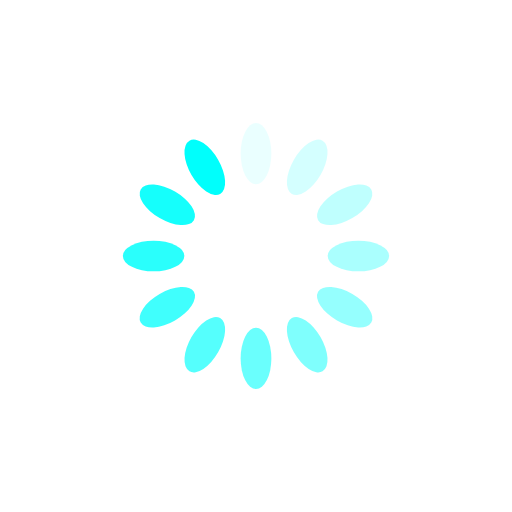
t = 0.00 s
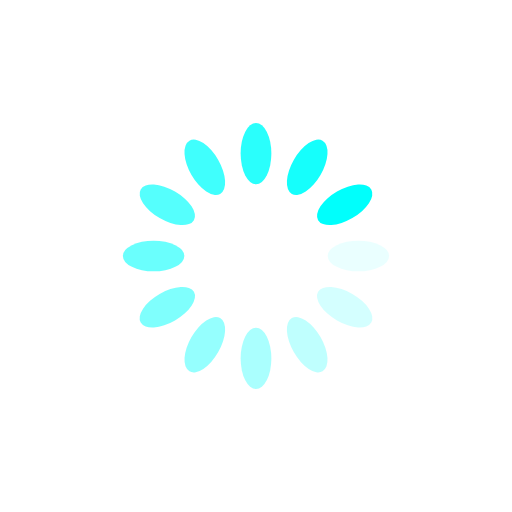
t = 0.25 s
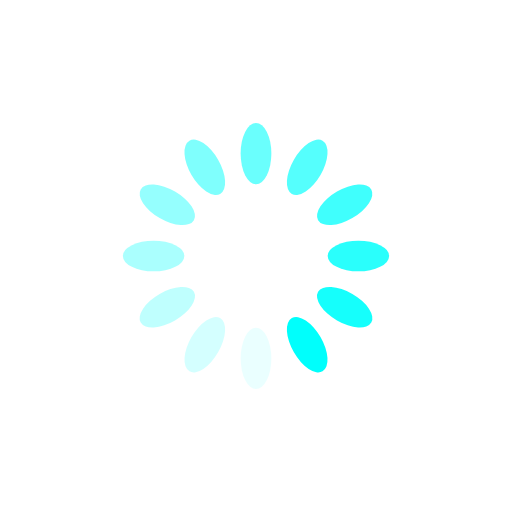
t = 0.50 s
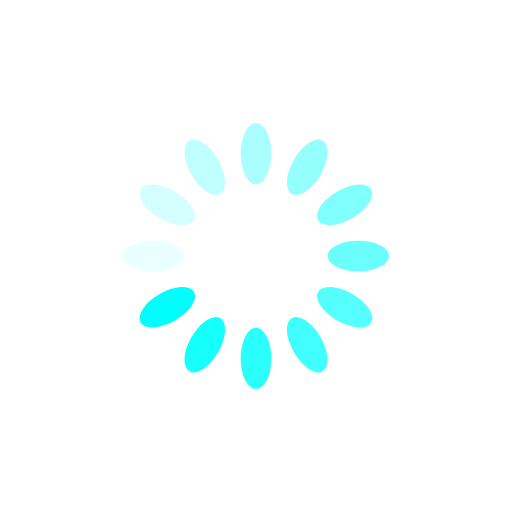
t = 0.75 s

The animated SVG that drew these frames (rendered in a browser with its animation timeline set to each time). Animation: 12 SMIL elements (animate=12); one cycle of 1.00 s, repeats indefinitely.

<svg xmlns="http://www.w3.org/2000/svg" viewBox="0 0 100 100" preserveAspectRatio="xMidYMid" width="200" height="200" style="shape-rendering: auto; display: block; background: rgba(255, 255, 255, 0);" xmlns:xlink="http://www.w3.org/1999/xlink"><g><g transform="rotate(0 50 50)">
  <rect fill="#00fffc" height="12" width="6" ry="6" rx="3" y="24" x="47">
    <animate repeatCount="indefinite" begin="-0.9166666666666666s" dur="1s" keyTimes="0;1" values="1;0" attributeName="opacity"></animate>
  </rect>
</g><g transform="rotate(30 50 50)">
  <rect fill="#00fffc" height="12" width="6" ry="6" rx="3" y="24" x="47">
    <animate repeatCount="indefinite" begin="-0.8333333333333334s" dur="1s" keyTimes="0;1" values="1;0" attributeName="opacity"></animate>
  </rect>
</g><g transform="rotate(60 50 50)">
  <rect fill="#00fffc" height="12" width="6" ry="6" rx="3" y="24" x="47">
    <animate repeatCount="indefinite" begin="-0.75s" dur="1s" keyTimes="0;1" values="1;0" attributeName="opacity"></animate>
  </rect>
</g><g transform="rotate(90 50 50)">
  <rect fill="#00fffc" height="12" width="6" ry="6" rx="3" y="24" x="47">
    <animate repeatCount="indefinite" begin="-0.6666666666666666s" dur="1s" keyTimes="0;1" values="1;0" attributeName="opacity"></animate>
  </rect>
</g><g transform="rotate(120 50 50)">
  <rect fill="#00fffc" height="12" width="6" ry="6" rx="3" y="24" x="47">
    <animate repeatCount="indefinite" begin="-0.5833333333333334s" dur="1s" keyTimes="0;1" values="1;0" attributeName="opacity"></animate>
  </rect>
</g><g transform="rotate(150 50 50)">
  <rect fill="#00fffc" height="12" width="6" ry="6" rx="3" y="24" x="47">
    <animate repeatCount="indefinite" begin="-0.5s" dur="1s" keyTimes="0;1" values="1;0" attributeName="opacity"></animate>
  </rect>
</g><g transform="rotate(180 50 50)">
  <rect fill="#00fffc" height="12" width="6" ry="6" rx="3" y="24" x="47">
    <animate repeatCount="indefinite" begin="-0.4166666666666667s" dur="1s" keyTimes="0;1" values="1;0" attributeName="opacity"></animate>
  </rect>
</g><g transform="rotate(210 50 50)">
  <rect fill="#00fffc" height="12" width="6" ry="6" rx="3" y="24" x="47">
    <animate repeatCount="indefinite" begin="-0.3333333333333333s" dur="1s" keyTimes="0;1" values="1;0" attributeName="opacity"></animate>
  </rect>
</g><g transform="rotate(240 50 50)">
  <rect fill="#00fffc" height="12" width="6" ry="6" rx="3" y="24" x="47">
    <animate repeatCount="indefinite" begin="-0.25s" dur="1s" keyTimes="0;1" values="1;0" attributeName="opacity"></animate>
  </rect>
</g><g transform="rotate(270 50 50)">
  <rect fill="#00fffc" height="12" width="6" ry="6" rx="3" y="24" x="47">
    <animate repeatCount="indefinite" begin="-0.16666666666666666s" dur="1s" keyTimes="0;1" values="1;0" attributeName="opacity"></animate>
  </rect>
</g><g transform="rotate(300 50 50)">
  <rect fill="#00fffc" height="12" width="6" ry="6" rx="3" y="24" x="47">
    <animate repeatCount="indefinite" begin="-0.08333333333333333s" dur="1s" keyTimes="0;1" values="1;0" attributeName="opacity"></animate>
  </rect>
</g><g transform="rotate(330 50 50)">
  <rect fill="#00fffc" height="12" width="6" ry="6" rx="3" y="24" x="47">
    <animate repeatCount="indefinite" begin="0s" dur="1s" keyTimes="0;1" values="1;0" attributeName="opacity"></animate>
  </rect>
</g><g></g></g><!-- [ldio] generated by https://loading.io --></svg>
